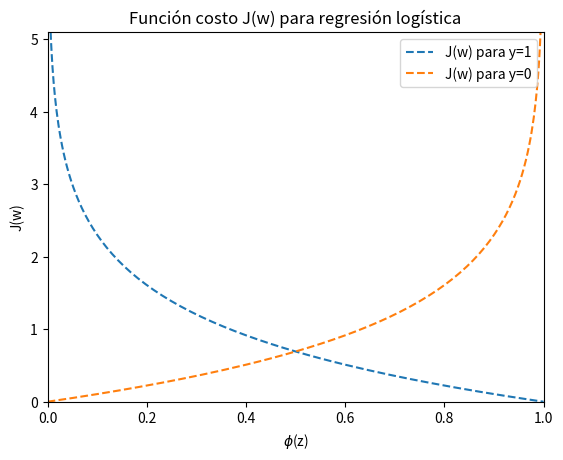

Write Python code to recreate this figure.
import matplotlib.pyplot as plt
import numpy as np


def sigmoid(z):
    return 1/(1+np.exp(-z))


def cost_1(z):
    return - np.log(sigmoid(z))


def cost_0(z):
    return - np.log(1 - sigmoid(z))


z = np.arange(-10, 10, 0.1)
print(z)
phi_z = sigmoid(z)

c1 = [cost_1(x) for x in z]
plt.plot(phi_z, c1, linestyle='--', label='J(w) para y=1')
c0 = [cost_0(x) for x in z]
plt.plot(phi_z, c0, linestyle='--', label='J(w) para y=0')
plt.ylim(0.0, 5.1)
plt.xlim([0, 1])
plt.xlabel('$\phi$(z)')
plt.ylabel('J(w)')
plt.legend(loc='best')
plt.title("Función costo J(w) para regresión logística")
plt.show()
